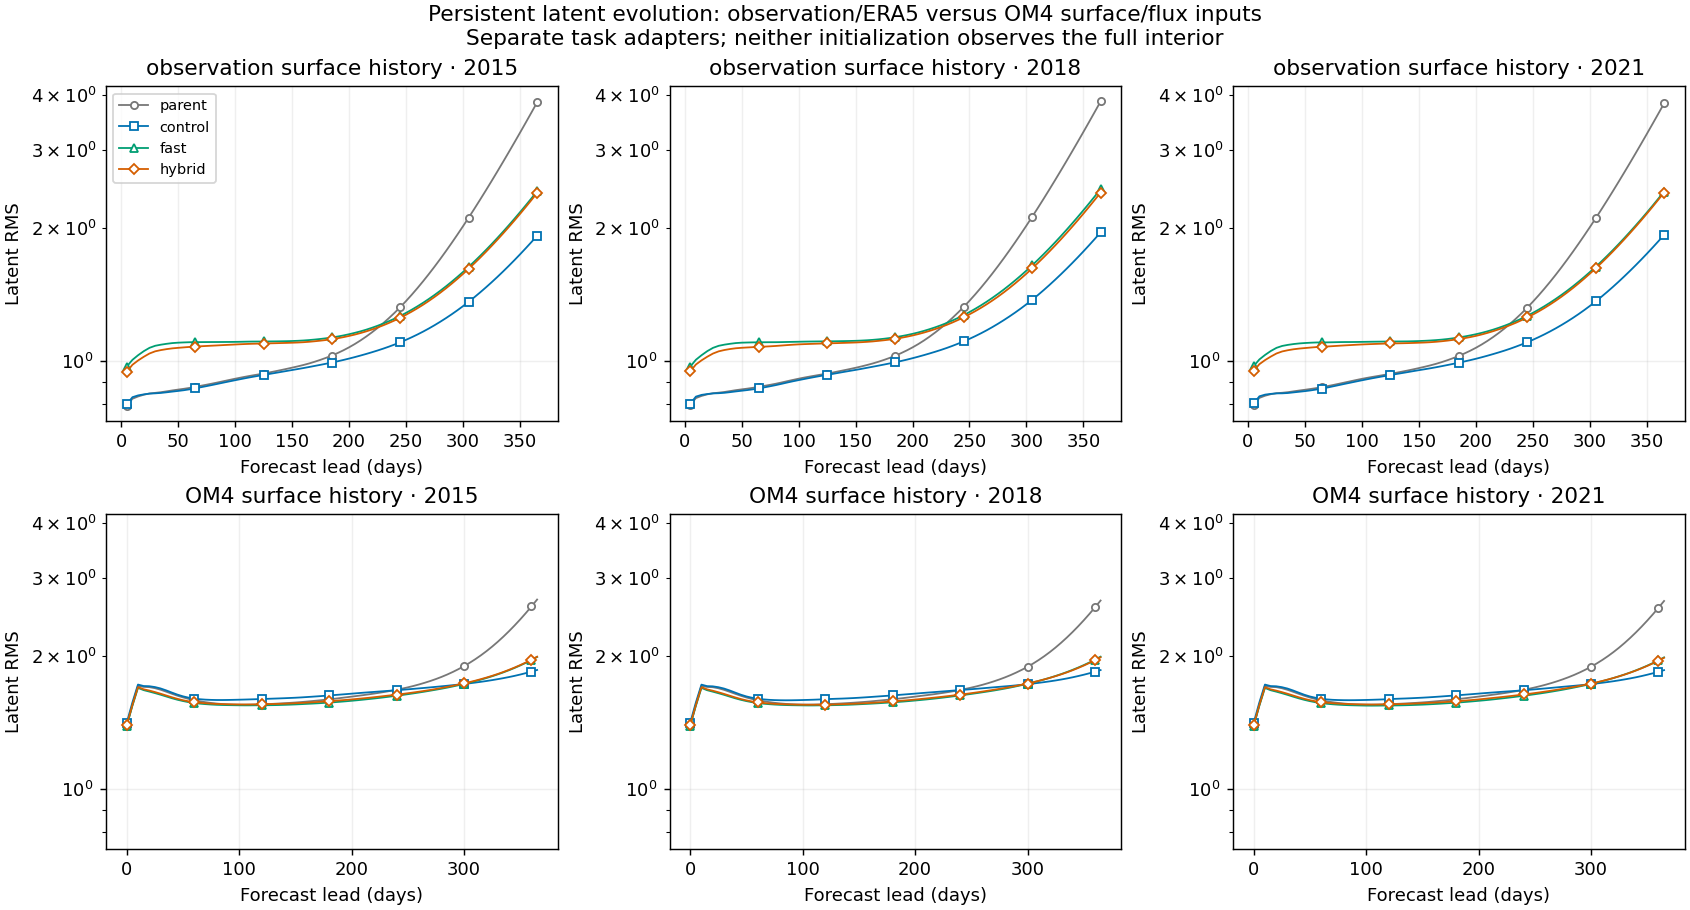

The file beside this chart, header and first rows:
arm, task, origin, day, latent_rms
parent, observation, 2015-01-01, 5, 0.7946
parent, observation, 2015-01-01, 10, 0.8234
parent, observation, 2015-01-01, 15, 0.8332
parent, observation, 2015-01-01, 20, 0.8408
parent, observation, 2015-01-01, 25, 0.8462
parent, observation, 2015-01-01, 30, 0.8489
parent, observation, 2015-01-01, 35, 0.8518
parent, observation, 2015-01-01, 40, 0.8556
parent, observation, 2015-01-01, 45, 0.8597
parent, observation, 2015-01-01, 50, 0.8634
parent, observation, 2015-01-01, 55, 0.867
parent, observation, 2015-01-01, 60, 0.871
parent, observation, 2015-01-01, 65, 0.8757
parent, observation, 2015-01-01, 70, 0.8807
parent, observation, 2015-01-01, 75, 0.8857
parent, observation, 2015-01-01, 80, 0.8909
parent, observation, 2015-01-01, 85, 0.8964
parent, observation, 2015-01-01, 90, 0.9021
parent, observation, 2015-01-01, 95, 0.9079
parent, observation, 2015-01-01, 100, 0.9136
parent, observation, 2015-01-01, 105, 0.919
parent, observation, 2015-01-01, 110, 0.9242
parent, observation, 2015-01-01, 115, 0.9292
parent, observation, 2015-01-01, 120, 0.9339
parent, observation, 2015-01-01, 125, 0.9388
parent, observation, 2015-01-01, 130, 0.944
parent, observation, 2015-01-01, 135, 0.9495
parent, observation, 2015-01-01, 140, 0.9553
parent, observation, 2015-01-01, 145, 0.9614
parent, observation, 2015-01-01, 150, 0.9678
parent, observation, 2015-01-01, 155, 0.9743
parent, observation, 2015-01-01, 160, 0.9814
parent, observation, 2015-01-01, 165, 0.9893
parent, observation, 2015-01-01, 170, 0.9984
parent, observation, 2015-01-01, 175, 1.008
parent, observation, 2015-01-01, 180, 1.019
parent, observation, 2015-01-01, 185, 1.031
parent, observation, 2015-01-01, 190, 1.044
parent, observation, 2015-01-01, 195, 1.059
parent, observation, 2015-01-01, 200, 1.076
parent, observation, 2015-01-01, 205, 1.094
parent, observation, 2015-01-01, 210, 1.115
parent, observation, 2015-01-01, 215, 1.138
parent, observation, 2015-01-01, 220, 1.163
parent, observation, 2015-01-01, 225, 1.19
parent, observation, 2015-01-01, 230, 1.22
parent, observation, 2015-01-01, 235, 1.252
parent, observation, 2015-01-01, 240, 1.288
parent, observation, 2015-01-01, 245, 1.327
parent, observation, 2015-01-01, 250, 1.369
parent, observation, 2015-01-01, 255, 1.414
parent, observation, 2015-01-01, 260, 1.464
parent, observation, 2015-01-01, 265, 1.517
parent, observation, 2015-01-01, 270, 1.575
parent, observation, 2015-01-01, 275, 1.637
parent, observation, 2015-01-01, 280, 1.703
parent, observation, 2015-01-01, 285, 1.775
parent, observation, 2015-01-01, 290, 1.851
parent, observation, 2015-01-01, 295, 1.933
parent, observation, 2015-01-01, 300, 2.02
... 1,704 more rows
